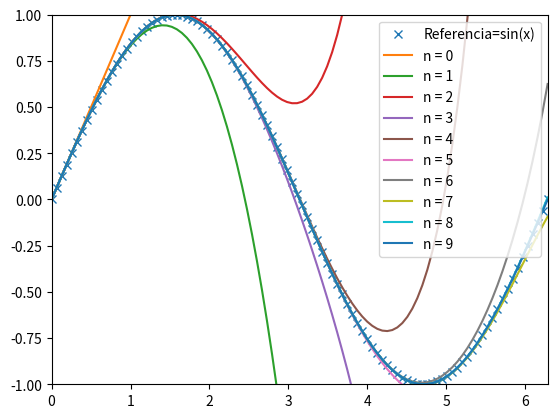

The script that saved this image:
import numpy as np
import matplotlib.pyplot as plt
from math import factorial

# Máximo valor de n
n_max = 10

# Definimos el dominio
x = np.linspace(0, 2*np.pi, 100)

# Evaluamos e imprimimos la funcion de referencia
y_ref = np.sin(x)
plt.plot(x,y_ref,'x')

# Se crea lista con sólo el primer elemento
legends = ["Referencia=sin(x)"]

# Se inicializa la serie y se evalúa iterativamente
serie = np.zeros_like(x)

for n in range(n_max):
  legends.append(f"n = {n}")
  serie+= ((-1)**n)*x**(2*n+1)/factorial(2*n+1)
  plt.plot(x,serie)

plt.axis([0, 2*np.pi, -1, 1])
plt.legend(legends)
plt.show()